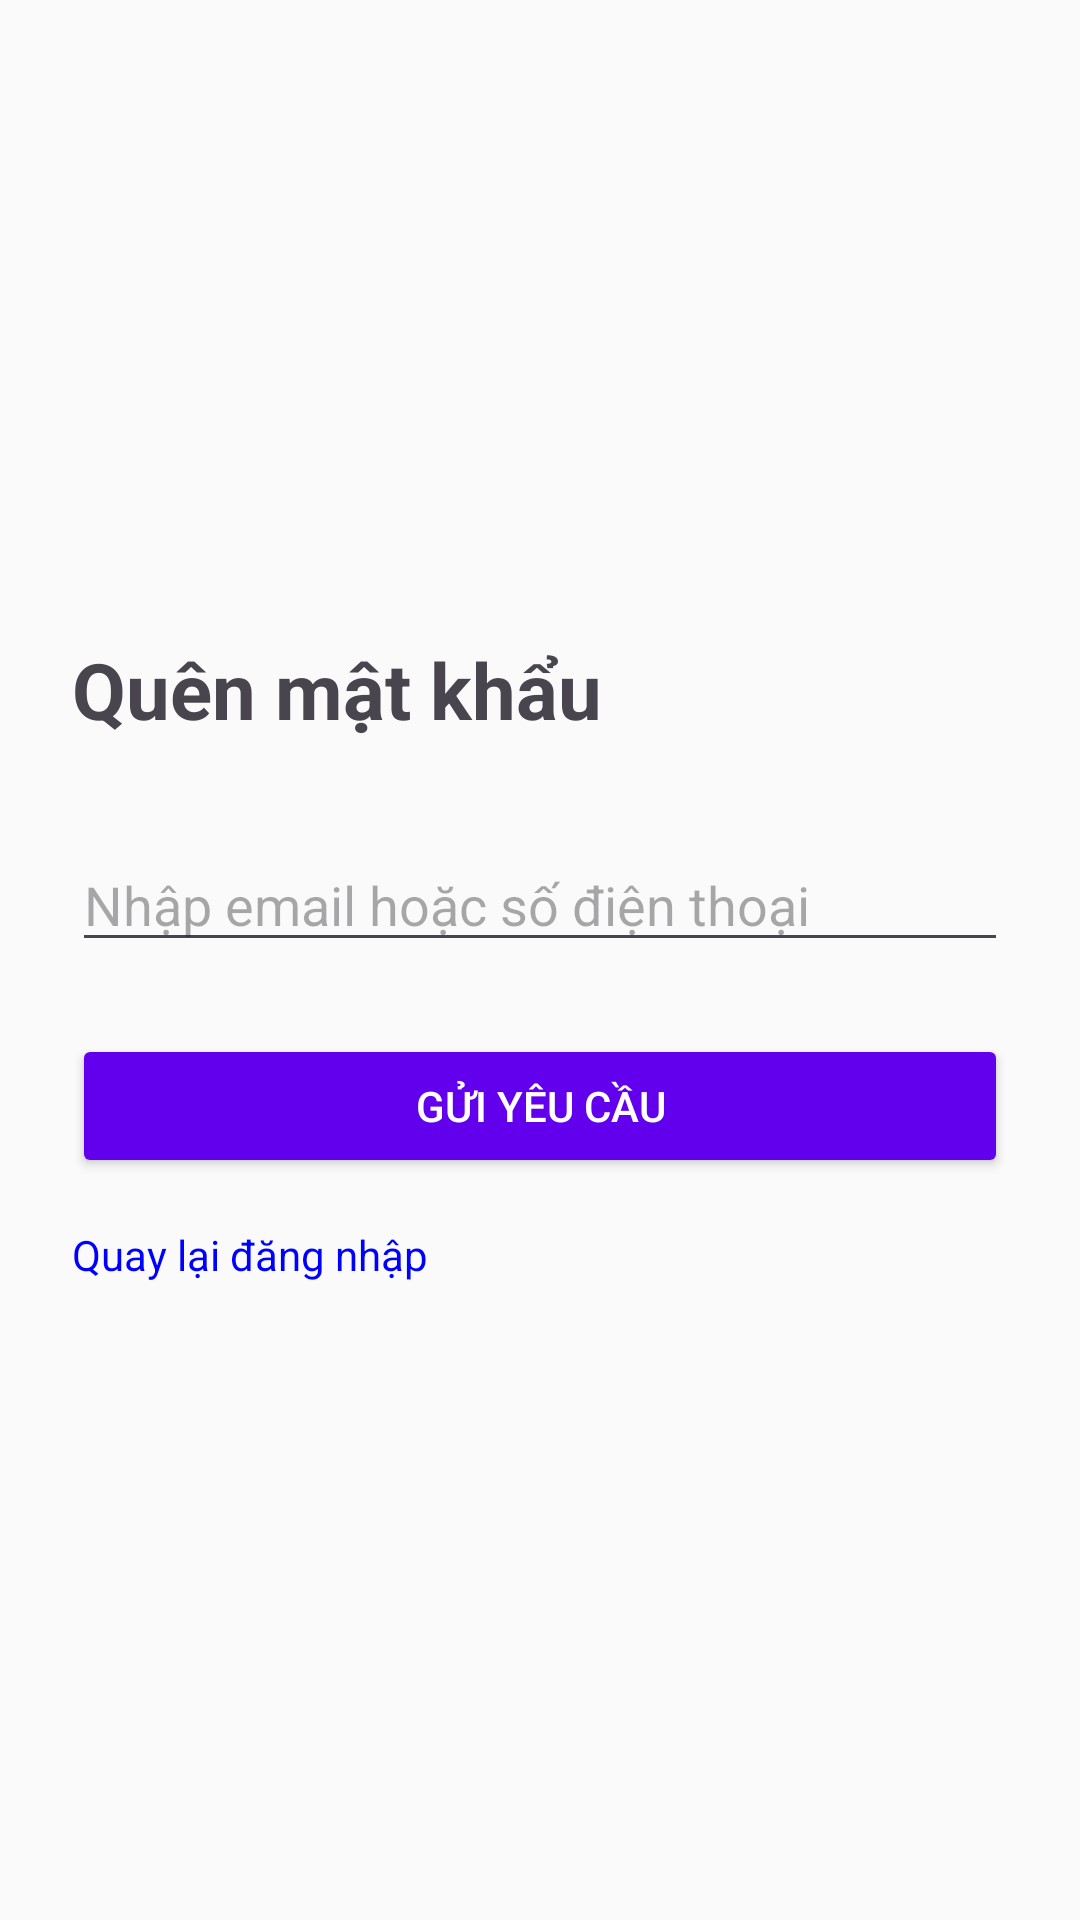

Layout XML and referenced resources for this Android screen:
<!-- AndroidManifest.xml: application theme Theme.Login -->
<!-- res/layout/activity_forgot_password.xml -->
<?xml version="1.0" encoding="utf-8"?>
<LinearLayout
    xmlns:android="http://schemas.android.com/apk/res/android"
    android:orientation="vertical"
    android:gravity="center"
    android:padding="24dp"
    android:layout_width="match_parent"
    android:layout_height="match_parent"
    android:background="#FAFAFA">

    
    <TextView
        android:text="Quên mật khẩu"
        android:textSize="26sp"
        android:textStyle="bold"
        android:layout_marginBottom="32dp"
        android:layout_width="match_parent"
        android:layout_height="wrap_content"/>

    
    <EditText
        android:id="@+id/edtEmail"
        android:hint="Nhập email hoặc số điện thoại"
        android:inputType="textEmailAddress"
        android:layout_width="match_parent"
        android:layout_height="wrap_content"/>

    
    <Button
        android:id="@+id/btnSend"
        android:text="Gửi yêu cầu"
        android:layout_marginTop="24dp"
        android:layout_width="match_parent"
        android:layout_height="wrap_content"
        android:backgroundTint="#6200EE"
        android:textColor="#FFFFFF"/>

    
    <TextView
        android:id="@+id/FtvBackLogin"
        android:text="Quay lại đăng nhập"
        android:textColor="#0000FF"
        android:layout_marginTop="16dp"

        android:layout_width="match_parent"
        android:layout_height="wrap_content"/>
</LinearLayout>
<!-- resources referenced by this layout -->
<resources>
  <style name="Theme.Login" parent="Base.Theme.Login" />
  <style name="Base.Theme.Login" parent="Theme.Material3.Light.NoActionBar">
          <item name="android:statusBarColor">@color/black</item>
          <item name="android:windowLightStatusBar">true</item>
      </style>
  <color name="black">#FF000000</color>
</resources>
